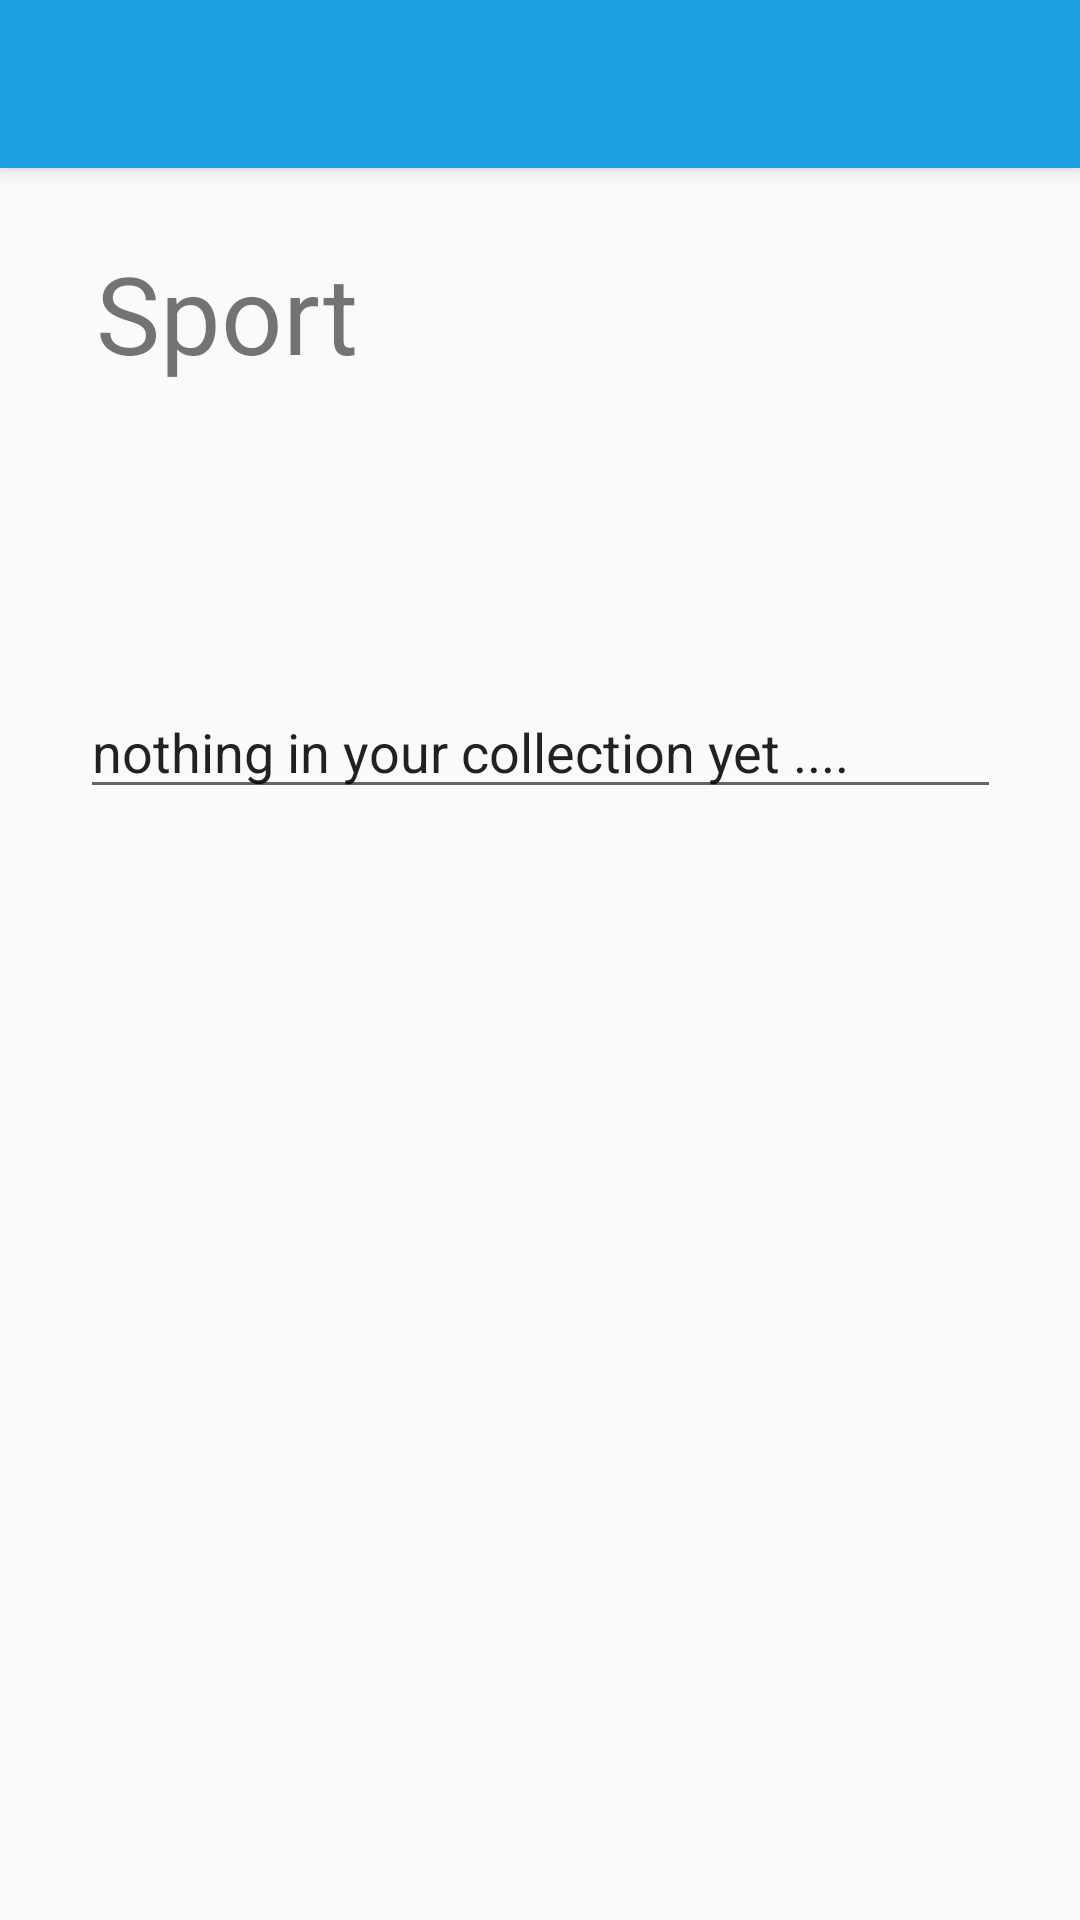

Here is an Android app screen rendered from its layout file. Give the layout XML and the strings, colors and styles it references.
<!-- AndroidManifest.xml: application theme Theme.Sports_app -->
<!-- res/layout/activity_show_sport.xml -->
<?xml version="1.0" encoding="utf-8"?>
<androidx.constraintlayout.widget.ConstraintLayout xmlns:android="http://schemas.android.com/apk/res/android"
    xmlns:app="http://schemas.android.com/apk/res-auto"
    xmlns:tools="http://schemas.android.com/tools"
    android:layout_width="match_parent"
    android:layout_height="match_parent"
    tools:context=".ShowSportActivity">

    <include
        android:id="@+id/toolbar"
        layout="@layout/toolbar" />

    <TextView
        android:id="@+id/tv_showsport_header"
        android:layout_width="wrap_content"
        android:layout_height="wrap_content"
        android:layout_marginStart="32dp"
        android:layout_marginTop="24dp"
        android:text="@string/tv_showsport_text"
        android:textSize="@dimen/tv_login_title_textsize"
        app:layout_constraintStart_toStartOf="parent"
        app:layout_constraintTop_toBottomOf="@+id/toolbar" />

    <EditText
        android:id="@+id/ml_showequipment_text"
        android:layout_width="307dp"
        android:layout_height="wrap_content"
        android:layout_marginTop="100dp"
        android:gravity="start|top"
        android:inputType="textMultiLine"
        android:maxLines="8"
        android:text="@string/tv_showsportequipment_text"
        app:layout_constraintEnd_toEndOf="parent"
        app:layout_constraintStart_toStartOf="parent"
        app:layout_constraintTop_toBottomOf="@+id/tv_showsport_header" />
</androidx.constraintlayout.widget.ConstraintLayout>
<!-- res/layout/toolbar.xml (included above) -->
<?xml version="1.0" encoding="utf-8"?>
<androidx.appcompat.widget.Toolbar xmlns:android="http://schemas.android.com/apk/res/android"
    android:id="@+id/toolbar"
    android:layout_width="match_parent"
    android:layout_height="wrap_content"
    android:background="@color/colorPrimary"
    android:elevation="4dp"
    android:theme="@style/ThemeOverlay.AppCompat.Dark.ActionBar"
    >
</androidx.appcompat.widget.Toolbar>
<!-- resources referenced by this layout -->
<resources>
  <color name="colorPrimary">#1BA1E2</color>
  <dimen name="tv_login_title_textsize">36sp</dimen>
  <string name="tv_showsport_text">Sport</string>
  <string name="tv_showsportequipment_text">nothing in your collection yet ....</string>
  <style name="Theme.Sports_app" parent="Theme.AppCompat.Light.NoActionBar">
          
          <item name="colorPrimary">@color/colorPrimary</item>
          <item name="colorPrimaryVariant">@color/colorPrimary</item>
          <item name="colorOnPrimary">@color/white</item>
          
          <item name="colorSecondary">@color/teal_200</item>
          <item name="colorSecondaryVariant">@color/teal_700</item>
          <item name="colorOnSecondary">@color/black</item>
          
          <item name="android:statusBarColor" tools:targetApi="l">?attr/colorPrimaryVariant</item>
          
      </style>
  <color name="white">#FFFFFFFF</color>
  <color name="teal_200">#FF03DAC5</color>
  <color name="teal_700">#FF018786</color>
  <color name="black">#FF000000</color>
</resources>
